Run: headless pygame with SDL's dummy video driver; simulated clock (each Clock.tick advances the game by its frame time, no real sleeping); random seed 0; keys injected as events and as key.get_pressed() state; no mouse input.
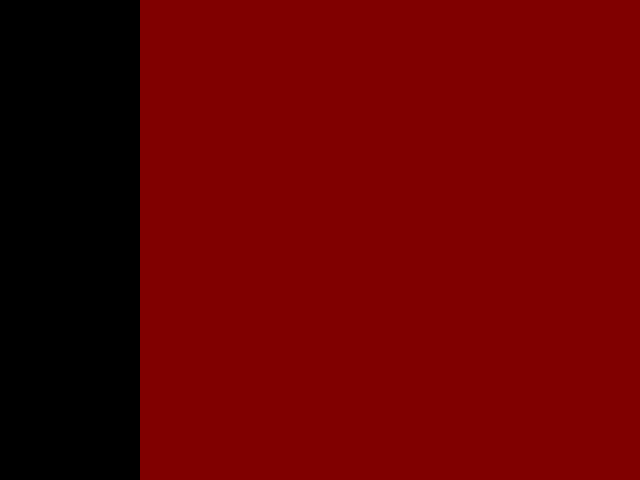
Frame 1 of 4 · flips 1–60 · no input
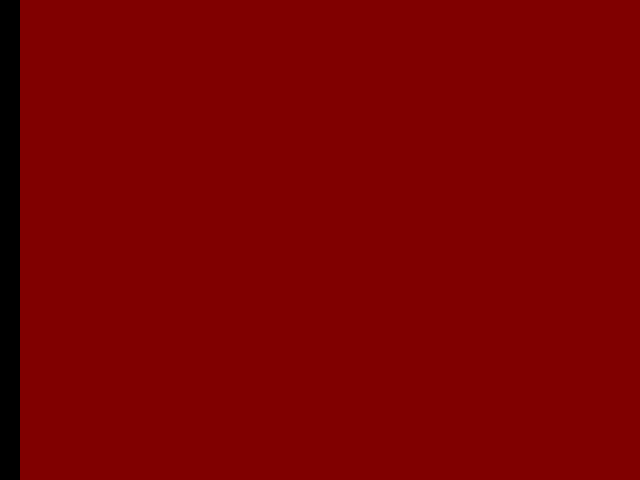
Frame 2 of 4 · flips 61–180 · tapped SPACE, RETURN · held RIGHT (→), D
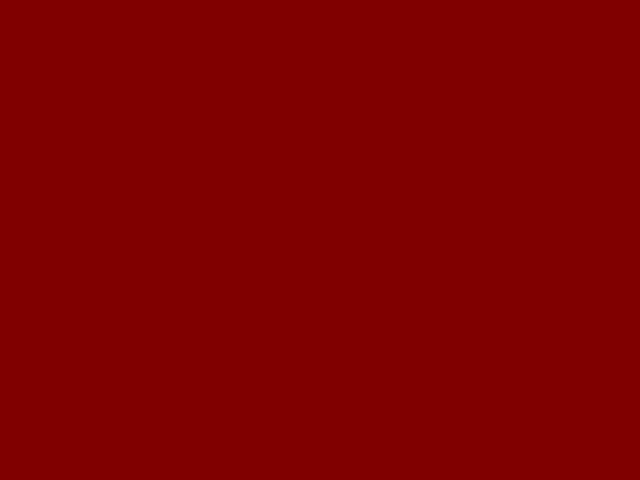
Frame 3 of 4 · flips 181–300 · held DOWN (↓), S
Frame 4 of 4 · flips 301–420 · held LEFT (←), A, UP (↑), W · screen unchanged from frame 3, image omitted

The pygame program that drew these frames:

#!/usr/bin/env python3
################################################################
## Pygame template, following Harris' IDEA/ALTER approach.    ##
##                                                            ## 
## Author  : Nick Efford                                      ##
## Updated : 2010-11-12                                       ##
################################################################

# I: Importing & initialising

import pygame

pygame.init()

# D: Display configuration

size = (640, 480)
screen = pygame.display.set_mode(size)
pygame.display.set_caption('Pygame Example :o')

# E: Entity creation

background = pygame.Surface(size).convert()
background.fill((128, 0, 0))
i = 0

# A: Action, broken down as ALTER steps...

# A: Assign values to key variables
clock = pygame.time.Clock()
running = True

# L: Loop
while running:
    # T: Timing, to control frame rate
    clock.tick(30)

    i -= 1

    # E: Event handling
    for event in pygame.event.get():
        if event.type == pygame.QUIT:
            running = False

    # R: Refresh display
    screen.blit(background, (200+i, 0))
    #
    # Code to redraw any moving/changing objects would go here
    #
    pygame.display.flip()
